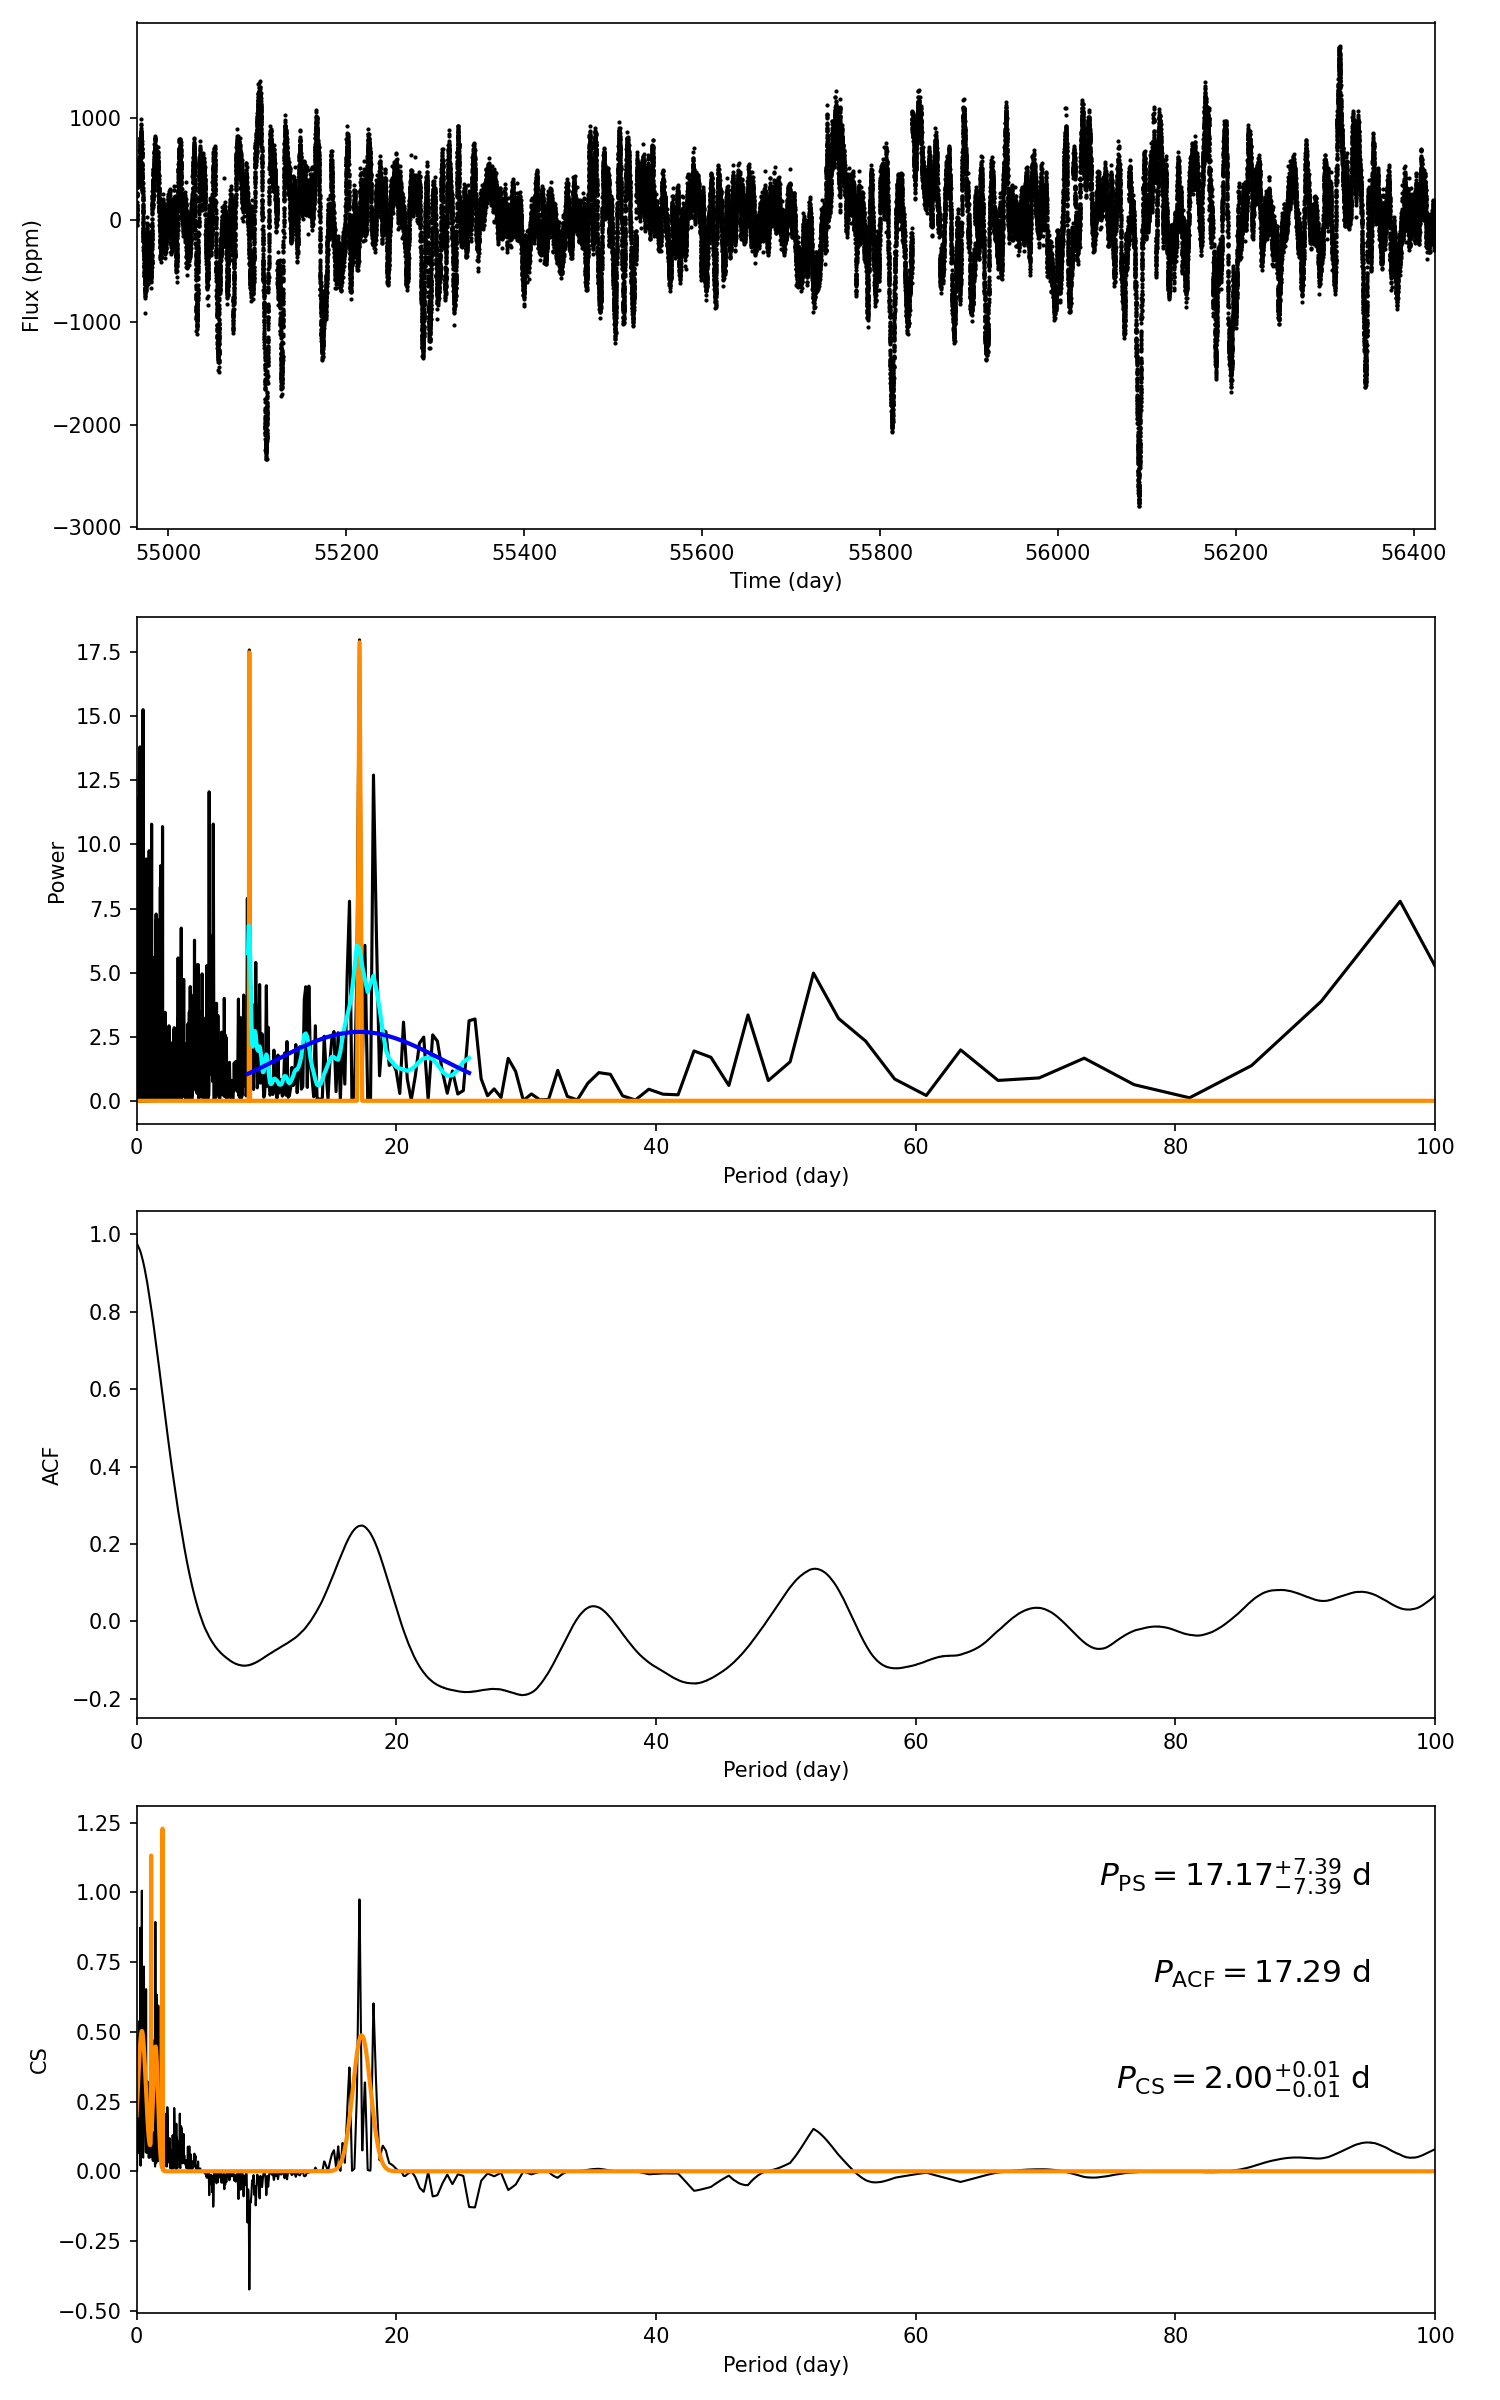

Source data for this figure (header and first rows):
target_id, prot_ps, prot_acf, prot_cs, e_prot_ps, E_prot_ps, e_prot_acf, E_prot_acf, e_prot_cs, E_prot_cs, sph_ps, sph_acf, sph_cs, e_sph_ps, e_sph_acf, e_sph_cs, h_ps, fa_prob_ps, hacf, gacf, hcs
8174293, 17.17, 17.29, 2.003, 7.389, 7.389, -1.0, -1.0, 0.01155, 0.01155, 445.7, 444.1, 319.5, 137.2, 140.3, 184, 17.98, 1.558480949592783e-08, 0.3851, 0.2384, 1.222
